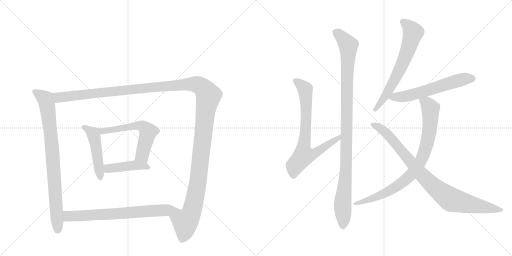
t = 0.00 s
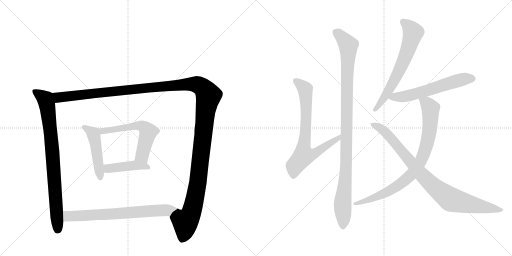
t = 2.12 s
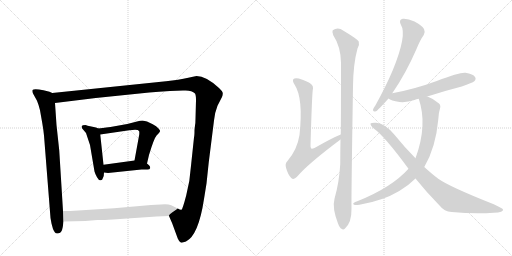
t = 4.24 s
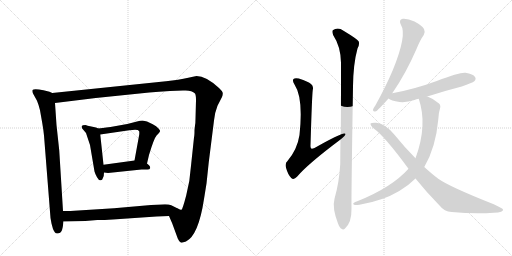
t = 6.36 s
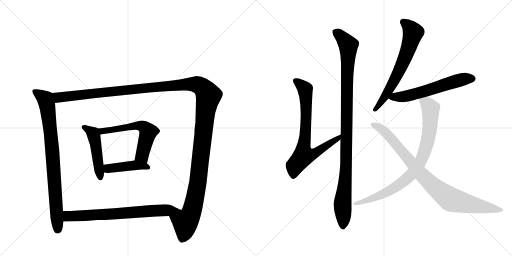
t = 8.48 s
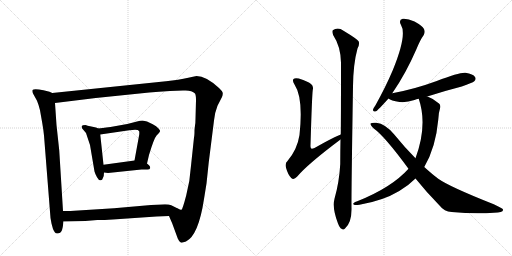
t = 10.60 s

The animated SVG that drew these frames (rendered in a browser with its animation timeline set to each time). Animation: 12 CSS @keyframes rules; one cycle of 10.60 s.

<svg version="1.1" viewBox="0 0 2048 1024" xmlns="http://www.w3.org/2000/svg">
  <g stroke="lightgray" stroke-dasharray="1,1" stroke-width="1" transform="scale(4, 4)">
    <line x1="0" y1="0" x2="256" y2="256"></line>
    <line x1="256" y1="0" x2="0" y2="256"></line>
    <line x1="128" y1="0" x2="128" y2="256"></line>
    <line x1="0" y1="128" x2="256" y2="128"></line>
    <line x1="256" y1="0" x2="512" y2="256"></line>
    <line x1="512" y1="0" x2="256" y2="256"></line>
    <line x1="384" y1="0" x2="384" y2="256"></line>
    <line x1="256" y1="128" x2="512" y2="128"></line>
  </g>
<g transform="scale(1, -1) translate(0, -850)">
   <style type="text/css">
    @keyframes keyframes0 {
      from {
       stroke: black;
       stroke-dashoffset: 835;
       stroke-width: 128;
       }
       73% {
       animation-timing-function: step-end;
       stroke: black;
       stroke-dashoffset: 0;
       stroke-width: 128;
       }
       to {
       stroke: black;
       stroke-width: 1024;
       }
       }
       #make-me-a-hanzi-animation-0 {
         animation: keyframes0 0.929525s both;
         animation-delay: 0.000000s;
         animation-timing-function: linear;
       }
    @keyframes keyframes1 {
      from {
       stroke: black;
       stroke-dashoffset: 1490;
       stroke-width: 128;
       }
       83% {
       animation-timing-function: step-end;
       stroke: black;
       stroke-dashoffset: 0;
       stroke-width: 128;
       }
       to {
       stroke: black;
       stroke-width: 1024;
       }
       }
       #make-me-a-hanzi-animation-1 {
         animation: keyframes1 1.462565s both;
         animation-delay: 0.929525s;
         animation-timing-function: linear;
       }
    @keyframes keyframes2 {
      from {
       stroke: black;
       stroke-dashoffset: 480;
       stroke-width: 128;
       }
       61% {
       animation-timing-function: step-end;
       stroke: black;
       stroke-dashoffset: 0;
       stroke-width: 128;
       }
       to {
       stroke: black;
       stroke-width: 1024;
       }
       }
       #make-me-a-hanzi-animation-2 {
         animation: keyframes2 0.640625s both;
         animation-delay: 2.392090s;
         animation-timing-function: linear;
       }
    @keyframes keyframes3 {
      from {
       stroke: black;
       stroke-dashoffset: 591;
       stroke-width: 128;
       }
       66% {
       animation-timing-function: step-end;
       stroke: black;
       stroke-dashoffset: 0;
       stroke-width: 128;
       }
       to {
       stroke: black;
       stroke-width: 1024;
       }
       }
       #make-me-a-hanzi-animation-3 {
         animation: keyframes3 0.730957s both;
         animation-delay: 3.032715s;
         animation-timing-function: linear;
       }
    @keyframes keyframes4 {
      from {
       stroke: black;
       stroke-dashoffset: 431;
       stroke-width: 128;
       }
       58% {
       animation-timing-function: step-end;
       stroke: black;
       stroke-dashoffset: 0;
       stroke-width: 128;
       }
       to {
       stroke: black;
       stroke-width: 1024;
       }
       }
       #make-me-a-hanzi-animation-4 {
         animation: keyframes4 0.600749s both;
         animation-delay: 3.763672s;
         animation-timing-function: linear;
       }
    @keyframes keyframes5 {
      from {
       stroke: black;
       stroke-dashoffset: 705;
       stroke-width: 128;
       }
       70% {
       animation-timing-function: step-end;
       stroke: black;
       stroke-dashoffset: 0;
       stroke-width: 128;
       }
       to {
       stroke: black;
       stroke-width: 1024;
       }
       }
       #make-me-a-hanzi-animation-5 {
         animation: keyframes5 0.823730s both;
         animation-delay: 4.364421s;
         animation-timing-function: linear;
       }
    @keyframes keyframes6 {
      from {
       stroke: black;
       stroke-dashoffset: 745;
       stroke-width: 128;
       }
       71% {
       animation-timing-function: step-end;
       stroke: black;
       stroke-dashoffset: 0;
       stroke-width: 128;
       }
       to {
       stroke: black;
       stroke-width: 1024;
       }
       }
       #make-me-a-hanzi-animation-6 {
         animation: keyframes6 0.856283s both;
         animation-delay: 5.188151s;
         animation-timing-function: linear;
       }
    @keyframes keyframes7 {
      from {
       stroke: black;
       stroke-dashoffset: 1053;
       stroke-width: 128;
       }
       77% {
       animation-timing-function: step-end;
       stroke: black;
       stroke-dashoffset: 0;
       stroke-width: 128;
       }
       to {
       stroke: black;
       stroke-width: 1024;
       }
       }
       #make-me-a-hanzi-animation-7 {
         animation: keyframes7 1.106934s both;
         animation-delay: 6.044434s;
         animation-timing-function: linear;
       }
    @keyframes keyframes8 {
      from {
       stroke: black;
       stroke-dashoffset: 659;
       stroke-width: 128;
       }
       68% {
       animation-timing-function: step-end;
       stroke: black;
       stroke-dashoffset: 0;
       stroke-width: 128;
       }
       to {
       stroke: black;
       stroke-width: 1024;
       }
       }
       #make-me-a-hanzi-animation-8 {
         animation: keyframes8 0.786296s both;
         animation-delay: 7.151367s;
         animation-timing-function: linear;
       }
    @keyframes keyframes9 {
      from {
       stroke: black;
       stroke-dashoffset: 594;
       stroke-width: 128;
       }
       66% {
       animation-timing-function: step-end;
       stroke: black;
       stroke-dashoffset: 0;
       stroke-width: 128;
       }
       to {
       stroke: black;
       stroke-width: 1024;
       }
       }
       #make-me-a-hanzi-animation-9 {
         animation: keyframes9 0.733398s both;
         animation-delay: 7.937663s;
         animation-timing-function: linear;
       }
    @keyframes keyframes10 {
      from {
       stroke: black;
       stroke-dashoffset: 845;
       stroke-width: 128;
       }
       73% {
       animation-timing-function: step-end;
       stroke: black;
       stroke-dashoffset: 0;
       stroke-width: 128;
       }
       to {
       stroke: black;
       stroke-width: 1024;
       }
       }
       #make-me-a-hanzi-animation-10 {
         animation: keyframes10 0.937663s both;
         animation-delay: 8.671061s;
         animation-timing-function: linear;
       }
    @keyframes keyframes11 {
      from {
       stroke: black;
       stroke-dashoffset: 904;
       stroke-width: 128;
       }
       75% {
       animation-timing-function: step-end;
       stroke: black;
       stroke-dashoffset: 0;
       stroke-width: 128;
       }
       to {
       stroke: black;
       stroke-width: 1024;
       }
       }
       #make-me-a-hanzi-animation-11 {
         animation: keyframes11 0.985677s both;
         animation-delay: 9.608724s;
         animation-timing-function: linear;
       }
</style>
<path d="M 209 478 L 198 483 L 174 489 Q 136 497 130 490 Q 128 484 132 476 L 148 447 Q 154 433 160 409 L 169 358 Q 174 329 176 308 L 202 -22 L 206 -44 L 212 -66 Q 216 -74 220 -80 Q 224 -86 235 -83 Q 247 -81 251 -58 L 254 -36 L 252 6 L 237 248 L 226 350 L 220 438 C 218 468 217 475 209 478 Z" fill="lightgray"></path> 
<path d="M 676 -14 L 689 -44 L 711 -104 Q 717 -118 723 -120 Q 729 -122 744 -116 Q 794 -91 816 54 L 826 116 L 835 201 L 856 368 Q 859 400 870 427 L 888 462 Q 891 469 891 476 Q 892 483 876 498 Q 824 546 786 546 L 753 539 Q 716 530 664 525 L 209 478 C 179 475 190 434 220 438 L 383 458 L 597 480 Q 633 484 680 486 L 732 488 Q 766 491 780 476 Q 784 470 784 449 L 782 375 Q 782 358 780 348 L 778 330 Q 778 308 776 300 L 764 187 Q 760 125 745 69 Q 730 12 726 11 Q 722 9 711 16 C 686 -1 674 -10 676 -14 Z" fill="lightgray"></path> 
<path d="M 393 336 L 384 340 L 365 344 Q 348 348 342 350 Q 329 350 327 346 Q 326 342 328 337 L 344 318 L 360 270 L 378 164 Q 381 153 388 141 Q 395 128 402 129 Q 409 128 412 139 Q 416 146 416 160 L 414 191 L 401 312 C 399 333 399 333 393 336 Z" fill="lightgray"></path> 
<path d="M 588 196 L 596 230 Q 616 297 627 309 Q 639 321 640 325 Q 642 328 634 336 Q 626 346 611 353 L 588 364 L 570 368 Q 561 368 548 364 L 509 354 L 442 342 Q 405 337 393 336 C 363 333 371 308 401 312 L 517 329 Q 552 335 556 326 Q 558 324 557 312 L 538 208 C 533 178 581 167 588 196 Z" fill="lightgray"></path> 
<path d="M 416 160 L 432 158 L 566 172 L 590 172 Q 599 172 601 178 Q 601 185 596 189 L 588 196 C 569 212 568 212 538 208 L 414 191 C 384 187 386 164 416 160 Z" fill="lightgray"></path> 
<path d="M 254 -36 L 341 -34 L 389 -30 Q 402 -31 451 -28 L 626 -16 L 676 -14 C 706 -13 738 2 711 16 Q 700 22 685 29 Q 671 35 643 32 L 604 30 L 456 17 L 297 7 Q 290 6 252 6 C 222 6 224 -37 254 -36 Z" fill="lightgray"></path> 
<path d="M 1363 312 Q 1330 299 1258 258 Q 1248 254 1245 256 Q 1241 259 1242 270 Q 1248 469 1251 490 Q 1255 506 1244 514 Q 1234 524 1195 536 Q 1179 539 1174 534 Q 1168 528 1178 512 Q 1214 458 1198 310 Q 1189 252 1150 206 Q 1138 196 1145 176 Q 1152 151 1165 138 Q 1175 129 1188 143 Q 1231 194 1362 292 C 1386 310 1391 324 1363 312 Z" fill="lightgray"></path> 
<path d="M 1338 55 Q 1328 18 1352 -44 Q 1359 -62 1366 -65 Q 1373 -72 1380 -64 Q 1407 -40 1406 16 Q 1405 64 1412 504 Q 1413 595 1430 656 Q 1439 671 1435 684 Q 1429 694 1374 727 Q 1352 743 1331 729 Q 1327 723 1333 709 Q 1363 664 1364 599 Q 1364 368 1363 312 L 1362 292 Q 1361 246 1361 194 Q 1357 121 1338 55 Z" fill="lightgray"></path> 
<path d="M 1569 477 Q 1623 555 1666 654 Q 1681 691 1695 710 Q 1702 722 1696 734 Q 1689 747 1658 764 Q 1630 777 1611 775 Q 1593 771 1604 750 Q 1629 711 1571 569 Q 1543 503 1502 429 Q 1493 417 1492 411 Q 1491 401 1504 405 Q 1511 408 1554 456 L 1569 477 Z" fill="lightgray"></path> 
<path d="M 1709 464 Q 1773 485 1847 504 Q 1890 519 1897 525 Q 1906 534 1900 542 Q 1893 554 1862 559 Q 1840 562 1747 526 Q 1657 493 1569 477 C 1540 471 1531 470 1554 456 Q 1563 447 1598 442 Q 1626 439 1658 450 Q 1665 453 1675 455 L 1709 464 Z" fill="lightgray"></path> 
<path d="M 1697 182 Q 1743 260 1753 371 Q 1754 399 1760 416 Q 1764 429 1756 436 Q 1735 455 1712 463 Q 1711 464 1709 464 C 1681 475 1667 481 1675 455 Q 1711 350 1662 217 L 1634 175 Q 1567 100 1429 45 Q 1419 42 1415 38 Q 1409 34 1419 30 Q 1425 29 1438 31 Q 1532 47 1597 86 Q 1634 108 1662 136 L 1697 182 Z" fill="lightgray"></path> 
<path d="M 1662 136 Q 1705 82 1760 26 Q 1776 4 1807 2 Q 1900 -7 1975 -1 Q 2015 0 2012 12 Q 2012 16 1975 33 Q 1798 103 1753 135 Q 1729 153 1697 182 L 1662 217 Q 1619 260 1577 312 Q 1541 355 1505 359 Q 1486 360 1482 356 Q 1481 349 1495 336 Q 1538 306 1634 175 L 1662 136 Z" fill="lightgray"></path> 
      <clipPath id="make-me-a-hanzi-clip-0">
      <path d="M 209 478 L 198 483 L 174 489 Q 136 497 130 490 Q 128 484 132 476 L 148 447 Q 154 433 160 409 L 169 358 Q 174 329 176 308 L 202 -22 L 206 -44 L 212 -66 Q 216 -74 220 -80 Q 224 -86 235 -83 Q 247 -81 251 -58 L 254 -36 L 252 6 L 237 248 L 226 350 L 220 438 C 218 468 217 475 209 478 Z" fill="lightgray"></path>
      </clipPath>
      <path clip-path="url(#make-me-a-hanzi-clip-0)" d="M 137 484 L 181 453 L 191 414 L 209 252 L 230 -69 " fill="none" id="make-me-a-hanzi-animation-0" stroke-dasharray="707 1414" stroke-linecap="round"></path>

      <clipPath id="make-me-a-hanzi-clip-1">
      <path d="M 676 -14 L 689 -44 L 711 -104 Q 717 -118 723 -120 Q 729 -122 744 -116 Q 794 -91 816 54 L 826 116 L 835 201 L 856 368 Q 859 400 870 427 L 888 462 Q 891 469 891 476 Q 892 483 876 498 Q 824 546 786 546 L 753 539 Q 716 530 664 525 L 209 478 C 179 475 190 434 220 438 L 383 458 L 597 480 Q 633 484 680 486 L 732 488 Q 766 491 780 476 Q 784 470 784 449 L 782 375 Q 782 358 780 348 L 778 330 Q 778 308 776 300 L 764 187 Q 760 125 745 69 Q 730 12 726 11 Q 722 9 711 16 C 686 -1 674 -10 676 -14 Z" fill="lightgray"></path>
      </clipPath>
      <path clip-path="url(#make-me-a-hanzi-clip-1)" d="M 217 473 L 240 460 L 752 514 L 789 512 L 818 492 L 834 468 L 821 396 L 788 98 L 768 7 L 741 -38 L 738 -78 L 727 -109 " fill="none" id="make-me-a-hanzi-animation-1" stroke-dasharray="1362 2724" stroke-linecap="round"></path>

      <clipPath id="make-me-a-hanzi-clip-2">
      <path d="M 393 336 L 384 340 L 365 344 Q 348 348 342 350 Q 329 350 327 346 Q 326 342 328 337 L 344 318 L 360 270 L 378 164 Q 381 153 388 141 Q 395 128 402 129 Q 409 128 412 139 Q 416 146 416 160 L 414 191 L 401 312 C 399 333 399 333 393 336 Z" fill="lightgray"></path>
      </clipPath>
      <path clip-path="url(#make-me-a-hanzi-clip-2)" d="M 336 342 L 372 316 L 377 302 L 402 139 " fill="none" id="make-me-a-hanzi-animation-2" stroke-dasharray="352 704" stroke-linecap="round"></path>

      <clipPath id="make-me-a-hanzi-clip-3">
      <path d="M 588 196 L 596 230 Q 616 297 627 309 Q 639 321 640 325 Q 642 328 634 336 Q 626 346 611 353 L 588 364 L 570 368 Q 561 368 548 364 L 509 354 L 442 342 Q 405 337 393 336 C 363 333 371 308 401 312 L 517 329 Q 552 335 556 326 Q 558 324 557 312 L 538 208 C 533 178 581 167 588 196 Z" fill="lightgray"></path>
      </clipPath>
      <path clip-path="url(#make-me-a-hanzi-clip-3)" d="M 397 331 L 410 325 L 558 348 L 578 340 L 592 322 L 568 228 L 583 203 " fill="none" id="make-me-a-hanzi-animation-3" stroke-dasharray="463 926" stroke-linecap="round"></path>

      <clipPath id="make-me-a-hanzi-clip-4">
      <path d="M 416 160 L 432 158 L 566 172 L 590 172 Q 599 172 601 178 Q 601 185 596 189 L 588 196 C 569 212 568 212 538 208 L 414 191 C 384 187 386 164 416 160 Z" fill="lightgray"></path>
      </clipPath>
      <path clip-path="url(#make-me-a-hanzi-clip-4)" d="M 421 168 L 433 176 L 533 189 L 592 181 " fill="none" id="make-me-a-hanzi-animation-4" stroke-dasharray="303 606" stroke-linecap="round"></path>

      <clipPath id="make-me-a-hanzi-clip-5">
      <path d="M 254 -36 L 341 -34 L 389 -30 Q 402 -31 451 -28 L 626 -16 L 676 -14 C 706 -13 738 2 711 16 Q 700 22 685 29 Q 671 35 643 32 L 604 30 L 456 17 L 297 7 Q 290 6 252 6 C 222 6 224 -37 254 -36 Z" fill="lightgray"></path>
      </clipPath>
      <path clip-path="url(#make-me-a-hanzi-clip-5)" d="M 261 -29 L 273 -15 L 282 -14 L 439 -8 L 702 14 " fill="none" id="make-me-a-hanzi-animation-5" stroke-dasharray="577 1154" stroke-linecap="round"></path>

      <clipPath id="make-me-a-hanzi-clip-6">
      <path d="M 1363 312 Q 1330 299 1258 258 Q 1248 254 1245 256 Q 1241 259 1242 270 Q 1248 469 1251 490 Q 1255 506 1244 514 Q 1234 524 1195 536 Q 1179 539 1174 534 Q 1168 528 1178 512 Q 1214 458 1198 310 Q 1189 252 1150 206 Q 1138 196 1145 176 Q 1152 151 1165 138 Q 1175 129 1188 143 Q 1231 194 1362 292 C 1386 310 1391 324 1363 312 Z" fill="lightgray"></path>
      </clipPath>
      <path clip-path="url(#make-me-a-hanzi-clip-6)" d="M 1181 528 L 1221 491 L 1224 336 L 1215 227 L 1267 240 L 1319 278 L 1349 292 L 1360 307 " fill="none" id="make-me-a-hanzi-animation-6" stroke-dasharray="617 1234" stroke-linecap="round"></path>

      <clipPath id="make-me-a-hanzi-clip-7">
      <path d="M 1338 55 Q 1328 18 1352 -44 Q 1359 -62 1366 -65 Q 1373 -72 1380 -64 Q 1407 -40 1406 16 Q 1405 64 1412 504 Q 1413 595 1430 656 Q 1439 671 1435 684 Q 1429 694 1374 727 Q 1352 743 1331 729 Q 1327 723 1333 709 Q 1363 664 1364 599 Q 1364 368 1363 312 L 1362 292 Q 1361 246 1361 194 Q 1357 121 1338 55 Z" fill="lightgray"></path>
      </clipPath>
      <path clip-path="url(#make-me-a-hanzi-clip-7)" d="M 1342 723 L 1371 699 L 1393 669 L 1385 196 L 1370 36 L 1372 -52 " fill="none" id="make-me-a-hanzi-animation-7" stroke-dasharray="925 1850" stroke-linecap="round"></path>

      <clipPath id="make-me-a-hanzi-clip-8">
      <path d="M 1569 477 Q 1623 555 1666 654 Q 1681 691 1695 710 Q 1702 722 1696 734 Q 1689 747 1658 764 Q 1630 777 1611 775 Q 1593 771 1604 750 Q 1629 711 1571 569 Q 1543 503 1502 429 Q 1493 417 1492 411 Q 1491 401 1504 405 Q 1511 408 1554 456 L 1569 477 Z" fill="lightgray"></path>
      </clipPath>
      <path clip-path="url(#make-me-a-hanzi-clip-8)" d="M 1613 761 L 1634 746 L 1652 719 L 1635 659 L 1606 586 L 1558 493 L 1500 412 " fill="none" id="make-me-a-hanzi-animation-8" stroke-dasharray="531 1062" stroke-linecap="round"></path>

      <clipPath id="make-me-a-hanzi-clip-9">
      <path d="M 1709 464 Q 1773 485 1847 504 Q 1890 519 1897 525 Q 1906 534 1900 542 Q 1893 554 1862 559 Q 1840 562 1747 526 Q 1657 493 1569 477 C 1540 471 1531 470 1554 456 Q 1563 447 1598 442 Q 1626 439 1658 450 Q 1665 453 1675 455 L 1709 464 Z" fill="lightgray"></path>
      </clipPath>
      <path clip-path="url(#make-me-a-hanzi-clip-9)" d="M 1562 458 L 1641 469 L 1854 534 L 1890 535 " fill="none" id="make-me-a-hanzi-animation-9" stroke-dasharray="466 932" stroke-linecap="round"></path>

      <clipPath id="make-me-a-hanzi-clip-10">
      <path d="M 1697 182 Q 1743 260 1753 371 Q 1754 399 1760 416 Q 1764 429 1756 436 Q 1735 455 1712 463 Q 1711 464 1709 464 C 1681 475 1667 481 1675 455 Q 1711 350 1662 217 L 1634 175 Q 1567 100 1429 45 Q 1419 42 1415 38 Q 1409 34 1419 30 Q 1425 29 1438 31 Q 1532 47 1597 86 Q 1634 108 1662 136 L 1697 182 Z" fill="lightgray"></path>
      </clipPath>
      <path clip-path="url(#make-me-a-hanzi-clip-10)" d="M 1682 450 L 1708 436 L 1722 416 L 1722 366 L 1705 262 L 1674 191 L 1632 139 L 1580 100 L 1506 62 L 1423 37 " fill="none" id="make-me-a-hanzi-animation-10" stroke-dasharray="717 1434" stroke-linecap="round"></path>

      <clipPath id="make-me-a-hanzi-clip-11">
      <path d="M 1662 136 Q 1705 82 1760 26 Q 1776 4 1807 2 Q 1900 -7 1975 -1 Q 2015 0 2012 12 Q 2012 16 1975 33 Q 1798 103 1753 135 Q 1729 153 1697 182 L 1662 217 Q 1619 260 1577 312 Q 1541 355 1505 359 Q 1486 360 1482 356 Q 1481 349 1495 336 Q 1538 306 1634 175 L 1662 136 Z" fill="lightgray"></path>
      </clipPath>
      <path clip-path="url(#make-me-a-hanzi-clip-11)" d="M 1487 353 L 1527 334 L 1546 317 L 1708 129 L 1803 52 L 2006 10 " fill="none" id="make-me-a-hanzi-animation-11" stroke-dasharray="776 1552" stroke-linecap="round"></path>

</g>
</svg>
